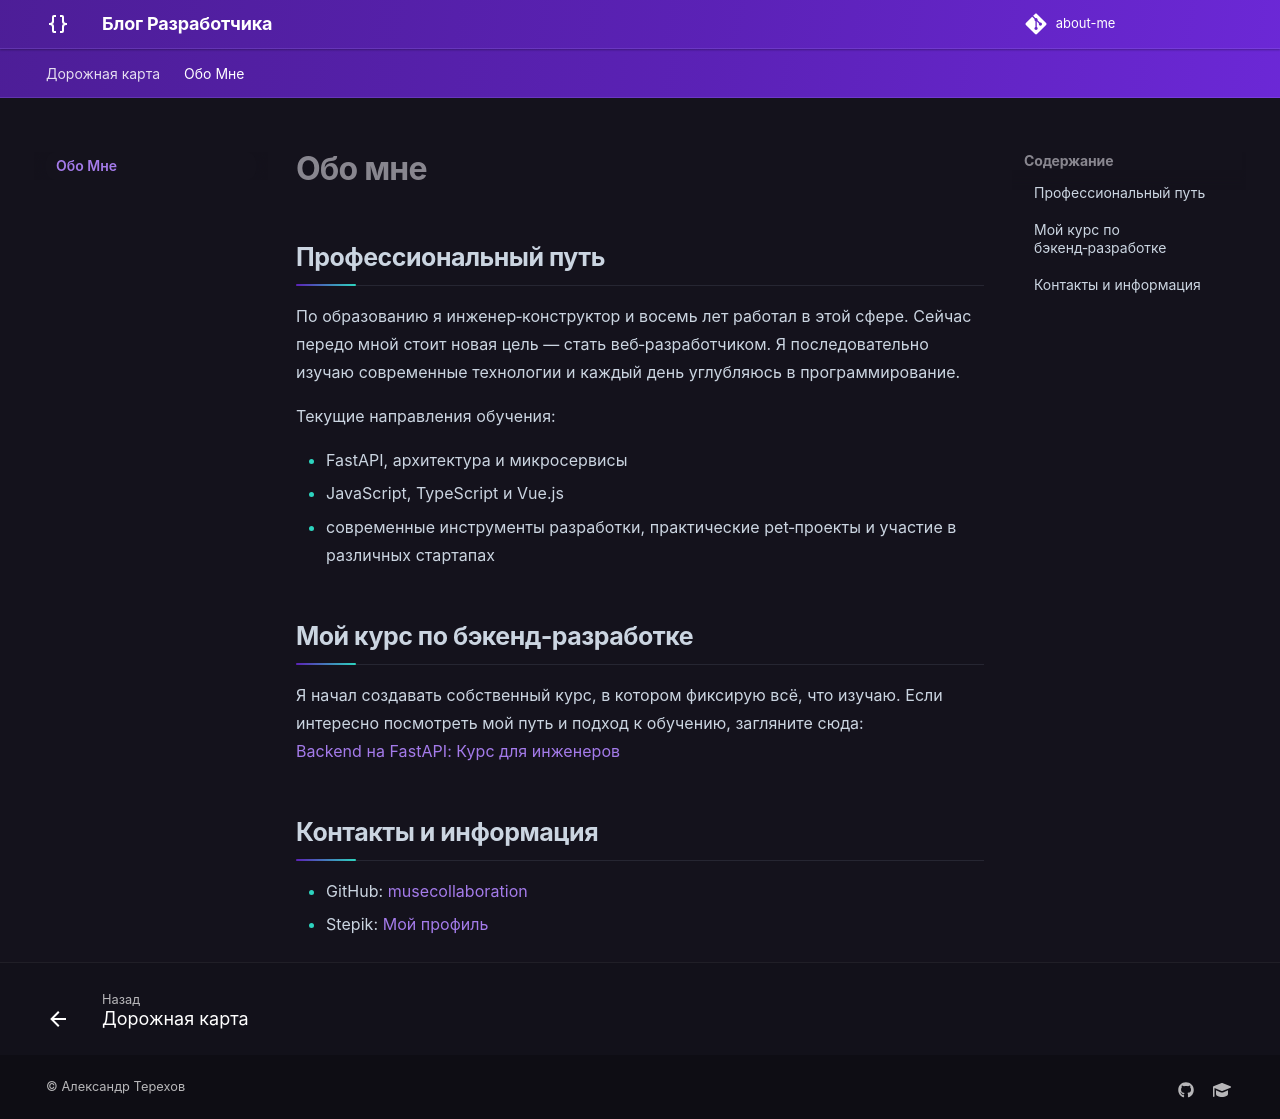

repository: musecollaboration/about-me · page: about/index.html · generator: mkdocs

# Обо мне

## Профессиональный путь

По образованию я инженер‑конструктор и восемь лет работал в этой сфере. Сейчас передо мной стоит новая цель — стать веб‑разработчиком. Я последовательно изучаю современные технологии и каждый день углубляюсь в программирование.

Текущие направления обучения:

- FastAPI, архитектура и микросервисы
- JavaScript, TypeScript и Vue.js
- современные инструменты разработки, практические pet‑проекты и участие в различных стартапах

## Мой курс по бэкенд‑разработке

Я начал создавать собственный курс, в котором фиксирую всё, что изучаю. Если интересно посмотреть мой путь и подход к обучению, загляните сюда:  
[Backend на FastAPI: Курс для инженеров](https://stepik.org/a/223717)

## Контакты и информация

- GitHub: [musecollaboration](https://github.com/musecollaboration)
- Stepik: [Мой профиль](https://stepik.org/users/659009172/)
